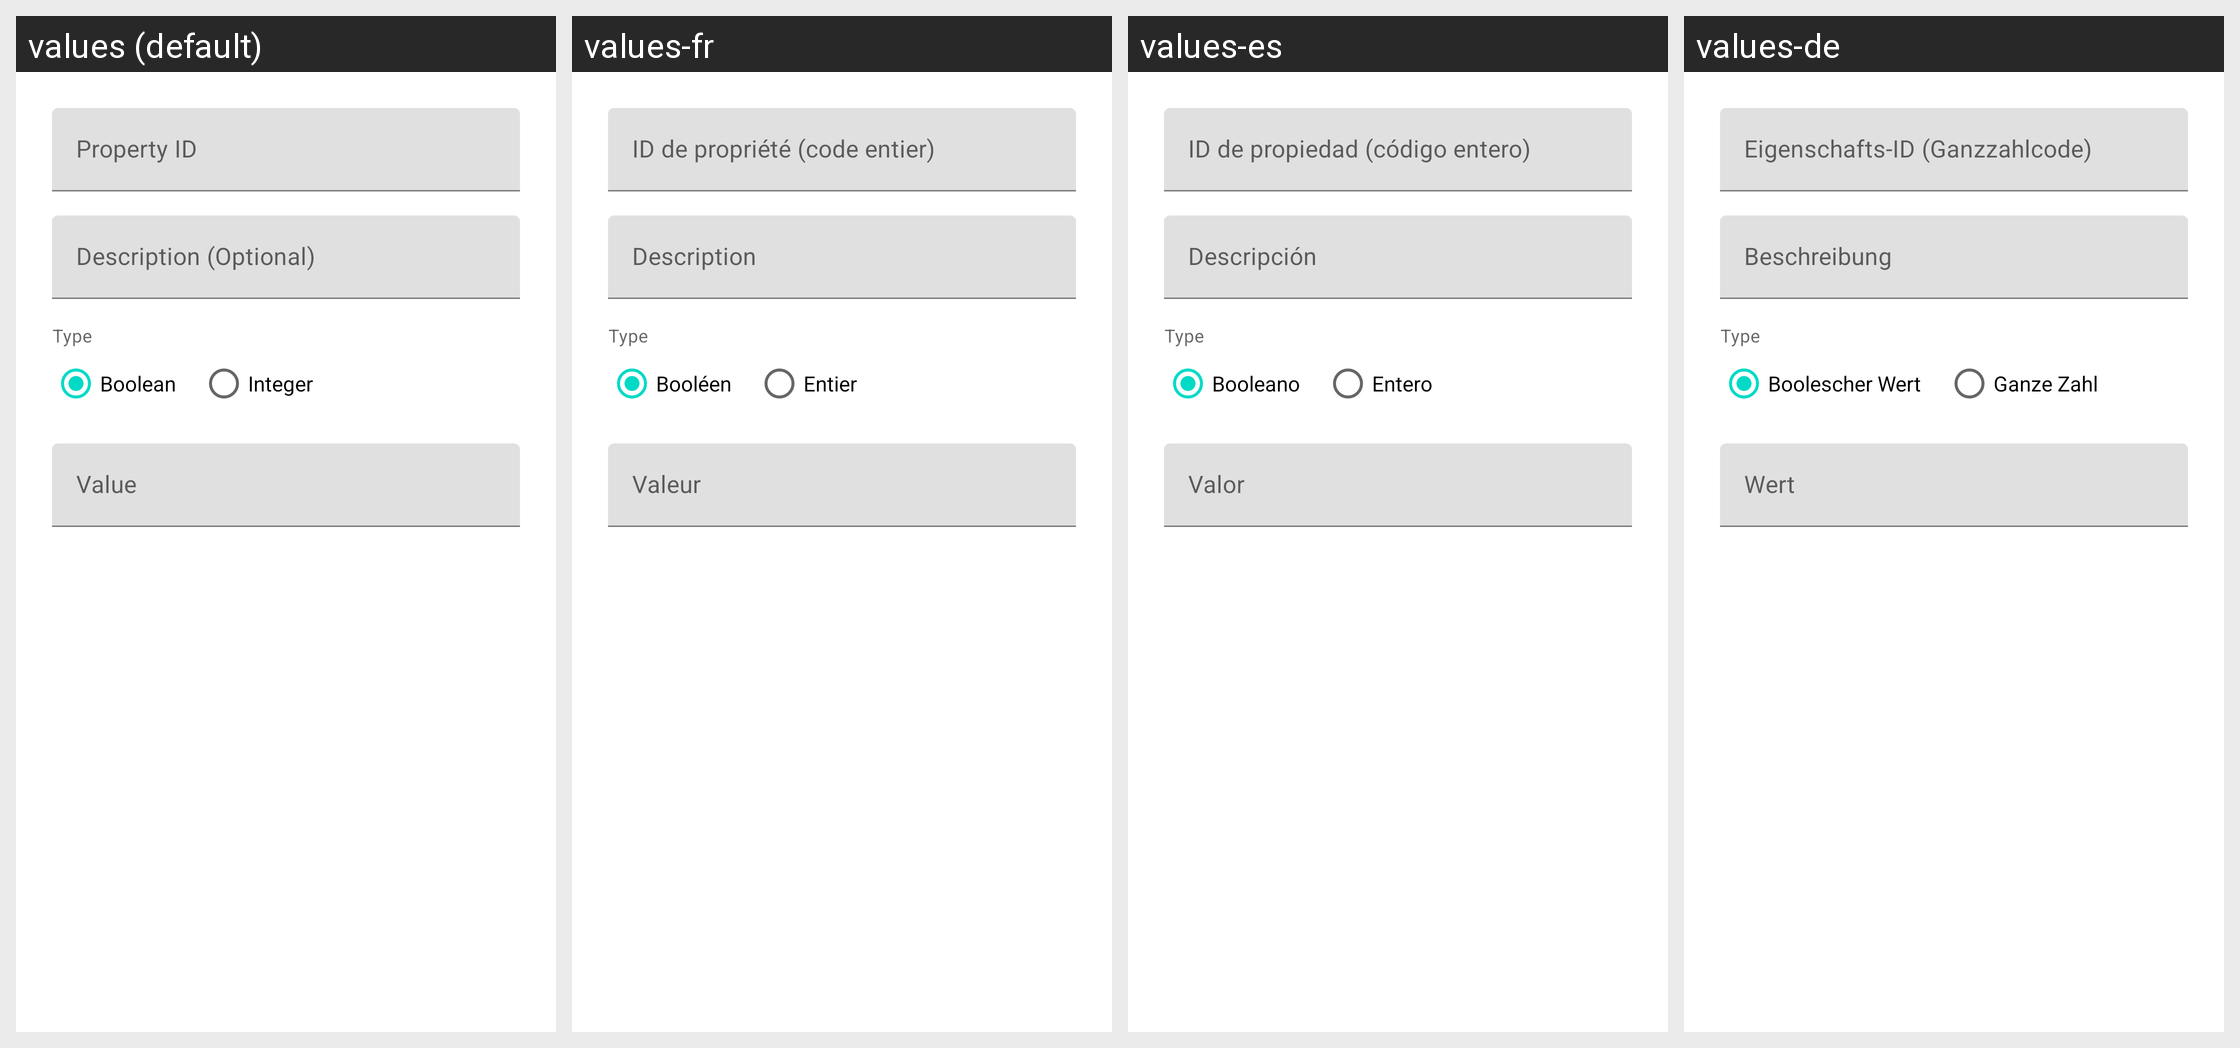

Translations of the strings shown on this Android screen, per locale in the grid:
Android screen res/layout/dialog_add_prop.xml rendered under 4 locales, left to right: values (default), values-fr, values-es, values-de. Device: Nexus 5 (rendered at 1080×1920; each locale shown at half size, 540×960, under a caption strip naming it); theme Theme.MaterialComponents.DayNight.NoActionBar.
Other locales in the repository, not shown: values-ar, values-id, values-in, values-it, values-iw, values-pt, values-ru, values-tr, values-zh.
Strings drawn on this screen, with the default value and each locale's value (text and hints the layout hard-codes, and strings that could not be matched under every locale, appear in the picture but are not listed):

prop_id
  values: Property ID
  values-fr: ID de propriété (code entier)
  values-es: ID de propiedad (código entero)
  values-de: Eigenschafts-ID (Ganzzahlcode)

prop_description
  values: Description (Optional)
  values-fr: Description
  values-es: Descripción
  values-de: Beschreibung

prop_type_boolean
  values: Boolean
  values-fr: Booléen
  values-es: Booleano
  values-de: Boolescher Wert

prop_type_integer
  values: Integer
  values-fr: Entier
  values-es: Entero
  values-de: Ganze Zahl

prop_value
  values: Value
  values-fr: Valeur
  values-es: Valor
  values-de: Wert
